18-way image classification set "data" from GitHub (Anand2027Gupta/EcoScrap); label vocabulary: air conditioner, battery, keyboard, laptop, microchip IC, microwave, mobile phone, computer mouse, PCB, passive component, printer, refrigerator, resistor, television, washing machine, heat sink, light bulbs, transistor.

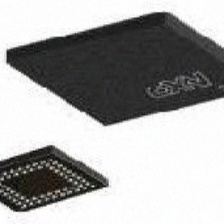
Label: passive component

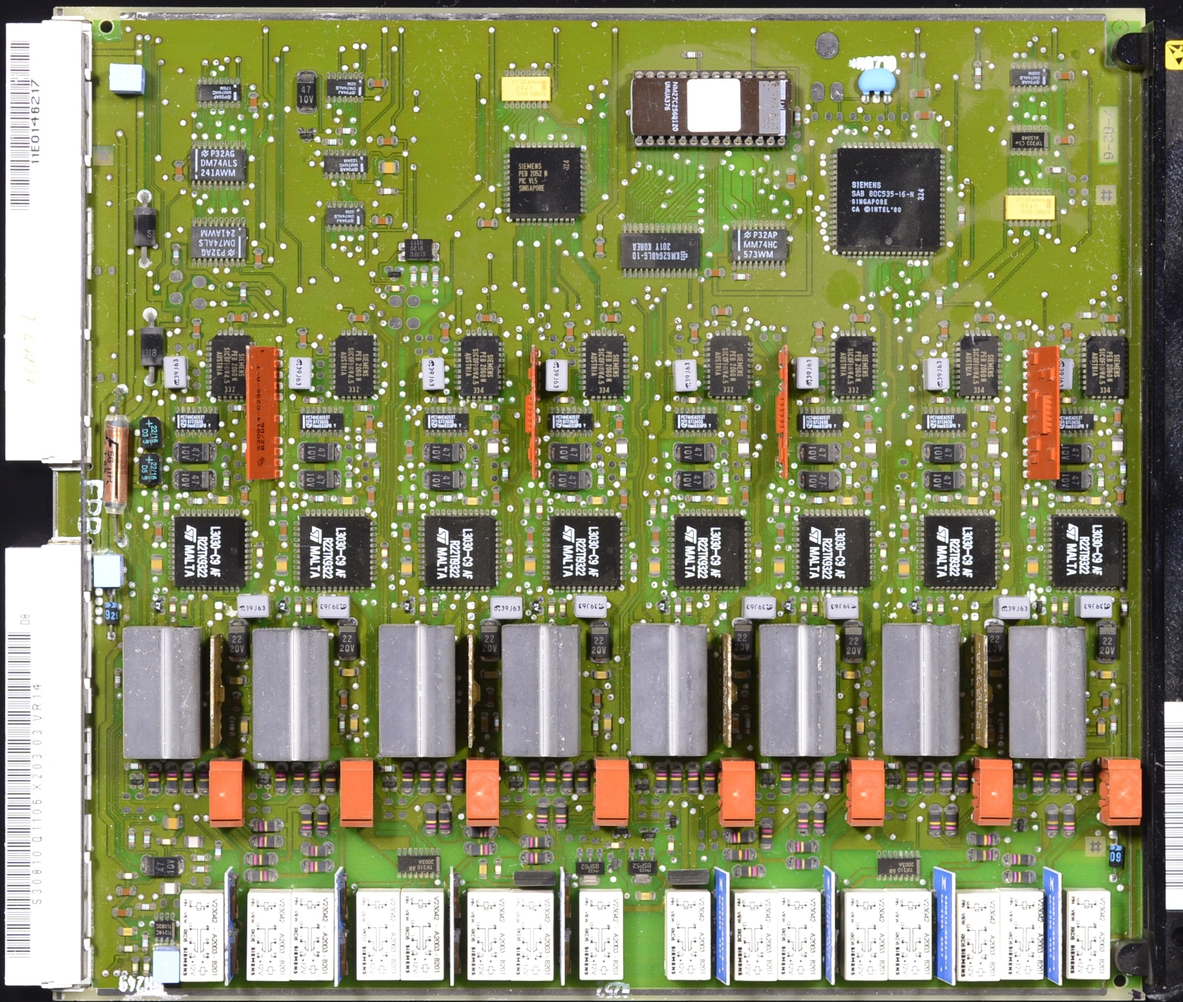
Label: PCB

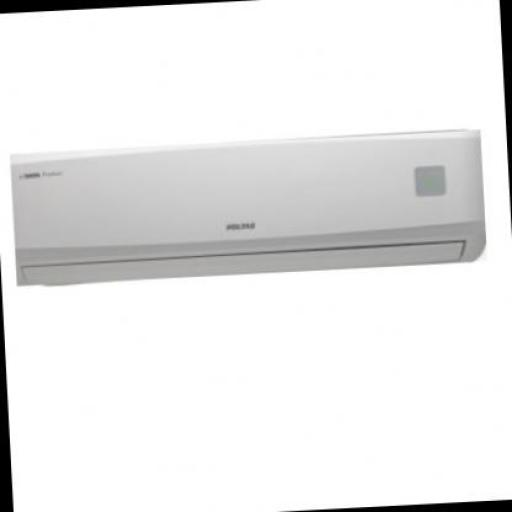
Label: air conditioner

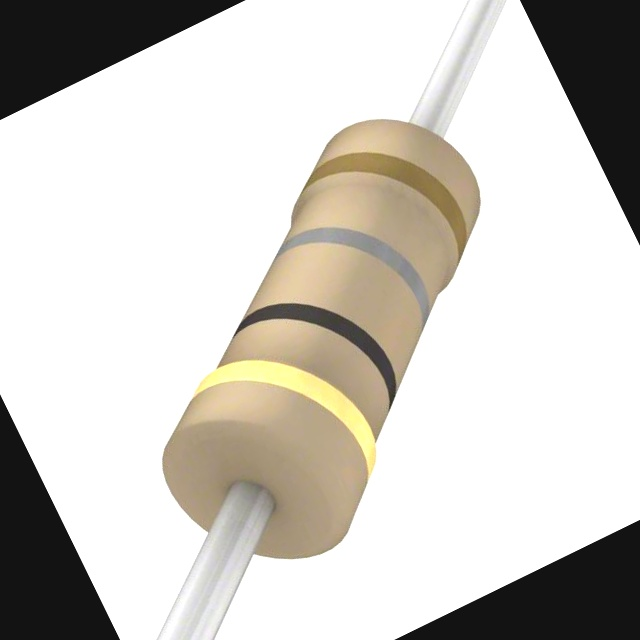
Label: resistor

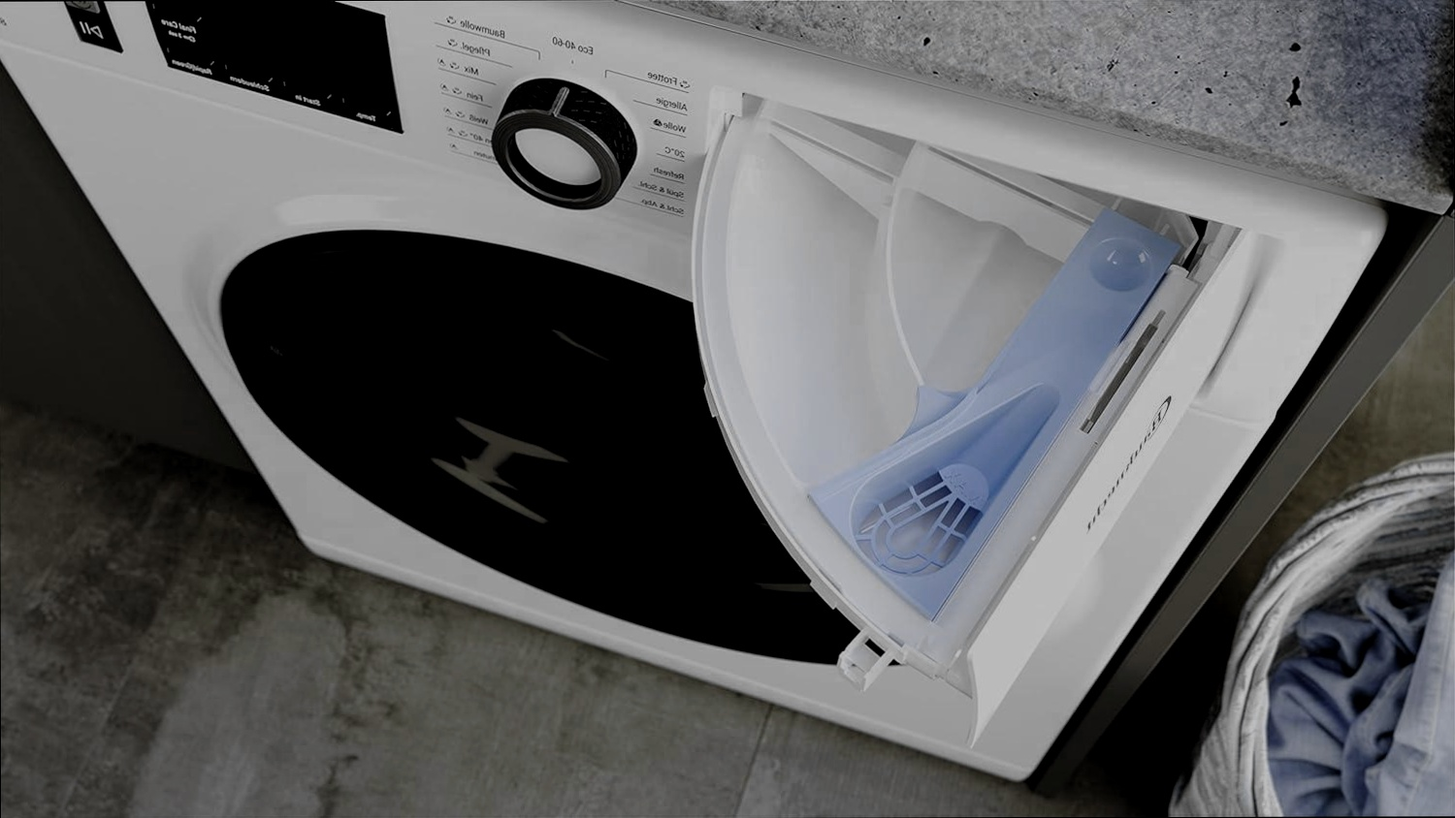
Label: washing machine

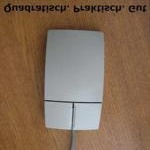
Label: computer mouse
